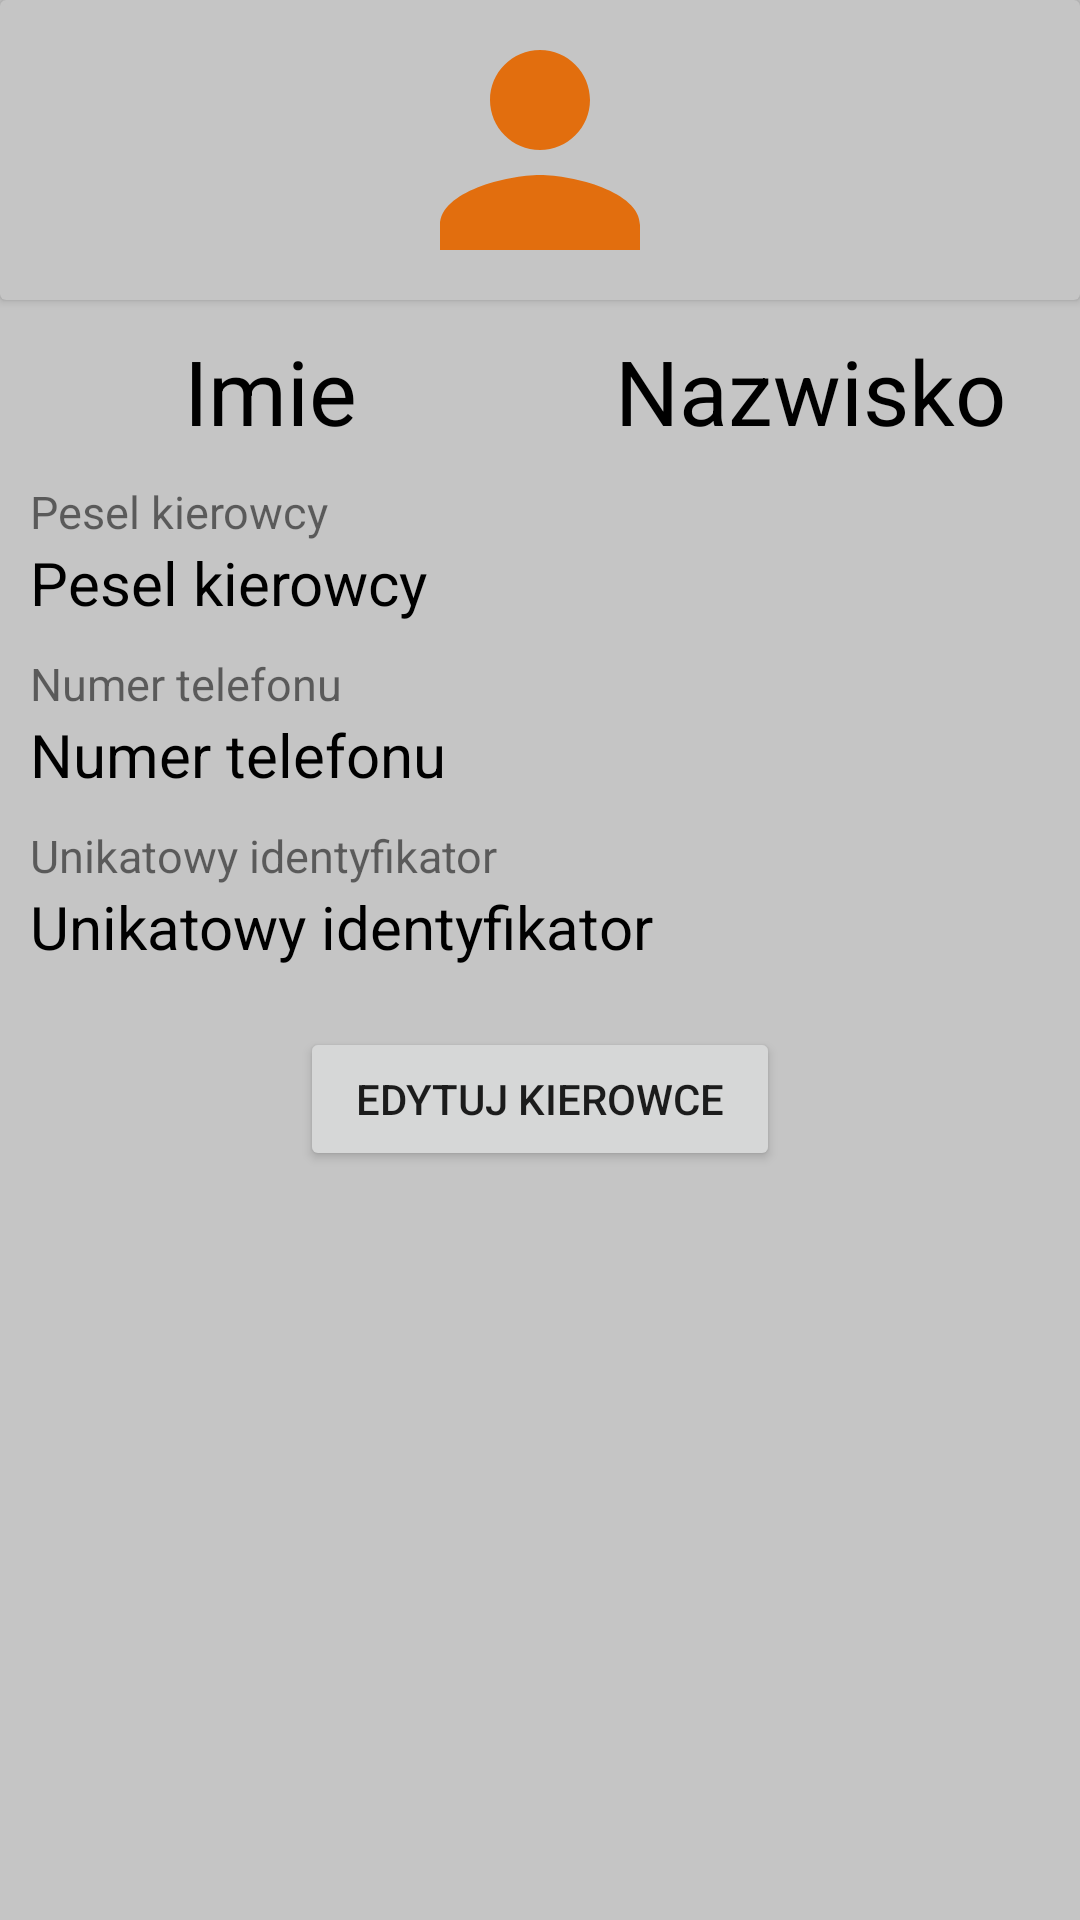

Layout XML and referenced resources for this Android screen:
<!-- AndroidManifest.xml: application theme AppTheme.Gospodarstwo -->
<!-- res/layout/activity_karta_pracownika.xml -->
<?xml version="1.0" encoding="utf-8"?>
<LinearLayout xmlns:android="http://schemas.android.com/apk/res/android"
    xmlns:app="http://schemas.android.com/apk/res-auto"
    xmlns:tools="http://schemas.android.com/tools"
    android:id="@+id/linear_la_karta"
    android:layout_width="match_parent"
    android:layout_height="match_parent"
    android:background="#C5C5C5"
    android:orientation="vertical"
    tools:context=".KartaPracownikaActivity">


    <androidx.cardview.widget.CardView
        android:layout_width="match_parent"
        android:layout_height="wrap_content"
        android:layout_marginBottom="10dp"
        app:cardBackgroundColor="#C5C5C5">

        <ImageView
            android:id="@+id/imageView4"
            android:layout_width="100dp"
            android:layout_height="100dp"
            android:layout_gravity="center"
            app:srcCompat="@drawable/ic_kierowca" />
    </androidx.cardview.widget.CardView>

    <LinearLayout
        android:layout_width="match_parent"
        android:layout_height="wrap_content"
        android:orientation="horizontal">

        <TextView
            android:id="@+id/imie_kier"
            android:layout_width="0dp"
            android:layout_height="wrap_content"
            android:layout_weight="1"
            android:gravity="center"
            android:text="Imie"
            android:textColor="@color/black"
            android:textSize="30sp" />

        <TextView
            android:id="@+id/nazw_kier"
            android:layout_width="0dp"
            android:layout_height="wrap_content"
            android:layout_weight="1"
            android:gravity="center"
            android:text="Nazwisko"
            android:textColor="@color/black"
            android:textSize="30sp" />
    </LinearLayout>

    <TextView
        android:layout_width="match_parent"
        android:layout_height="wrap_content"
        android:layout_marginStart="10dp"
        android:layout_marginTop="10dp"
        android:text="Pesel kierowcy"
        android:textSize="15sp" />

    <TextView
        android:id="@+id/pesel_kier"
        android:layout_width="match_parent"
        android:layout_height="wrap_content"
        android:layout_marginStart="10dp"
        android:text="Pesel kierowcy"
        android:textColor="@color/black"
        android:textSize="20sp" />

    <TextView
        android:layout_width="match_parent"
        android:layout_height="wrap_content"
        android:layout_marginStart="10dp"
        android:layout_marginTop="10dp"
        android:text="Numer telefonu"
        android:textSize="15sp" />

    <TextView
        android:id="@+id/nr_telefonu"
        android:layout_width="match_parent"
        android:layout_height="wrap_content"
        android:layout_marginStart="10dp"
        android:text="Numer telefonu"
        android:textColor="@color/black"
        android:textSize="20sp" />

    <TextView
        android:layout_width="match_parent"
        android:layout_height="wrap_content"
        android:layout_marginStart="10dp"
        android:layout_marginTop="10dp"
        android:text="Unikatowy identyfikator"
        android:textSize="15sp" />

    <TextView
        android:id="@+id/id"
        android:layout_width="match_parent"
        android:layout_height="wrap_content"
        android:layout_marginStart="10dp"
        android:text="Unikatowy identyfikator"
        android:textColor="@color/black"
        android:textSize="20sp" />

    <Button
        android:id="@+id/update"
        android:layout_width="160dp"
        android:layout_height="wrap_content"
        android:layout_gravity="center"
        android:layout_marginTop="20dp"
        android:text="Edytuj Kierowce" />

</LinearLayout>
<!-- resources referenced by this layout -->
<resources>
  <color name="black">#FF000000</color>
  <!-- drawable ic_kierowca (drawable) -->
  <vector android:height="24dp" android:tint="#E26E0E"
      android:viewportHeight="24" android:viewportWidth="24"
      android:width="24dp" xmlns:android="http://schemas.android.com/apk/res/android">
      <path android:fillColor="@android:color/white" android:pathData="M12,12c2.21,0 4,-1.79 4,-4s-1.79,-4 -4,-4 -4,1.79 -4,4 1.79,4 4,4zM12,14c-2.67,0 -8,1.34 -8,4v2h16v-2c0,-2.66 -5.33,-4 -8,-4z"/>
  </vector>
  <style name="AppTheme.Gospodarstwo" parent="Theme.AppCompat.Light.DarkActionBar">
          <item name="windowActionBar">false</item>
          <item name="windowNoTitle">true</item>
          <item name="android:windowFullscreen">true</item>
      </style>
</resources>
